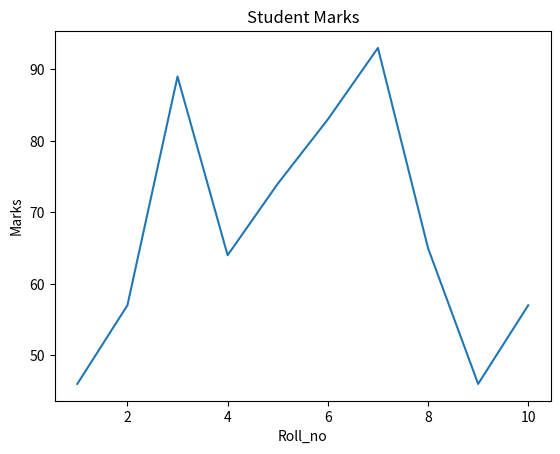
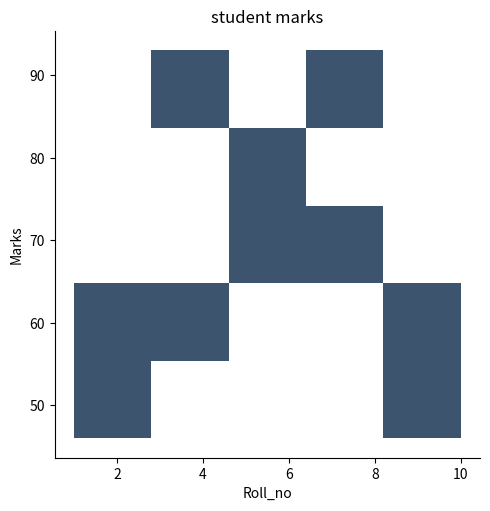

These figures' Python source, in order:
# Seaborn Problem solving

# Import the seaborn library
import seaborn as sns
# Other libraries 
import numpy as np
import matplotlib.pyplot as plt
import pandas as pd

# Dataset for the ploting
roll=[1,2,3,4,5,6,7,8,9,10]
marks=[46,57,89,64,74,83,93,65,46,57]

# Converting to DataFrame
sample_df = pd.DataFrame({"Roll_no":roll,"Marks":marks})
sample_df.head()

# Ploting the Line graph
sns.lineplot(data =sample_df,x='Roll_no',y='Marks' )
plt.title('Student Marks')

# Hue = 'Department' is use to segrate the requirment
# Style = 'Department' is use to group the department
# Legend =False will allow to remove the legend colum from the chart
# Pallete = 'Blue' change the line graph color into blue shades

# Ploting the Dist Plot
sns.displot(data=sample_df,x='Roll_no',y='Marks')
plt.title('student marks')
plt.show()
